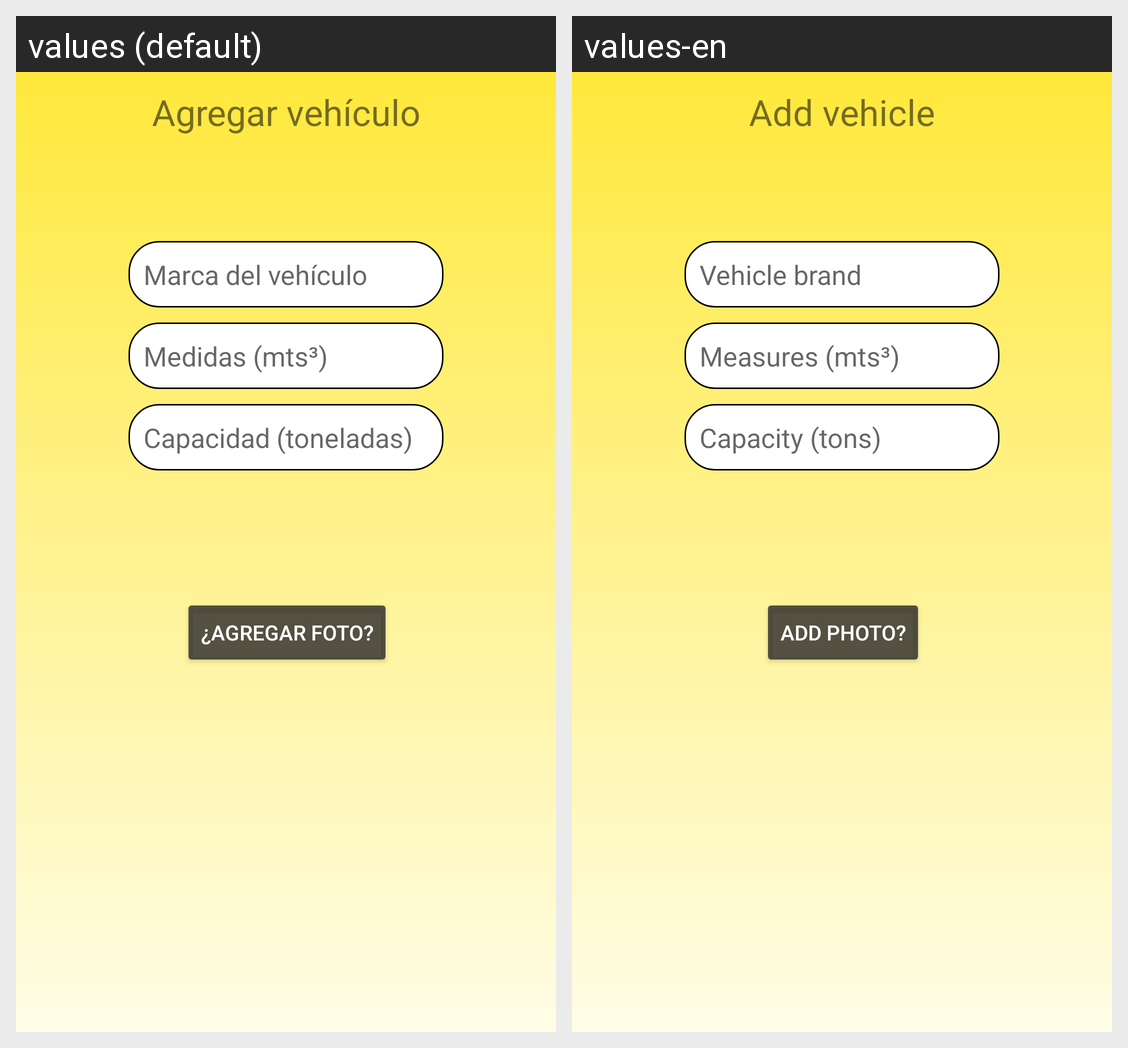

Here is an Android app screen in its default locale and in the app's own translations. Write out the translated-string differences for the strings that appear on this screen.
Android screen res/layout/activity_registro__agregar_auto.xml rendered under 2 locales, left to right: values (default), values-en. Device: Nexus 5 (rendered at 1080×1920; each locale shown at half size, 540×960, under a caption strip naming it); theme AppTheme.
Strings drawn on this screen, with the default value and each locale's value (text and hints the layout hard-codes, and strings that could not be matched under every locale, appear in the picture but are not listed):

agregar_veh_culo
  values: Agregar vehículo
  values-en: Add vehicle

marca_del_veh_culo
  values: Marca del vehículo
  values-en: Vehicle brand

medidas_mts
  values: Medidas (mts³)
  values-en: Measures (mts³)

capacidad_toneladas
  values: Capacidad (toneladas)
  values-en: Capacity (tons)

agregar_foto
  values: ¿Agregar foto?
  values-en: Add photo?
